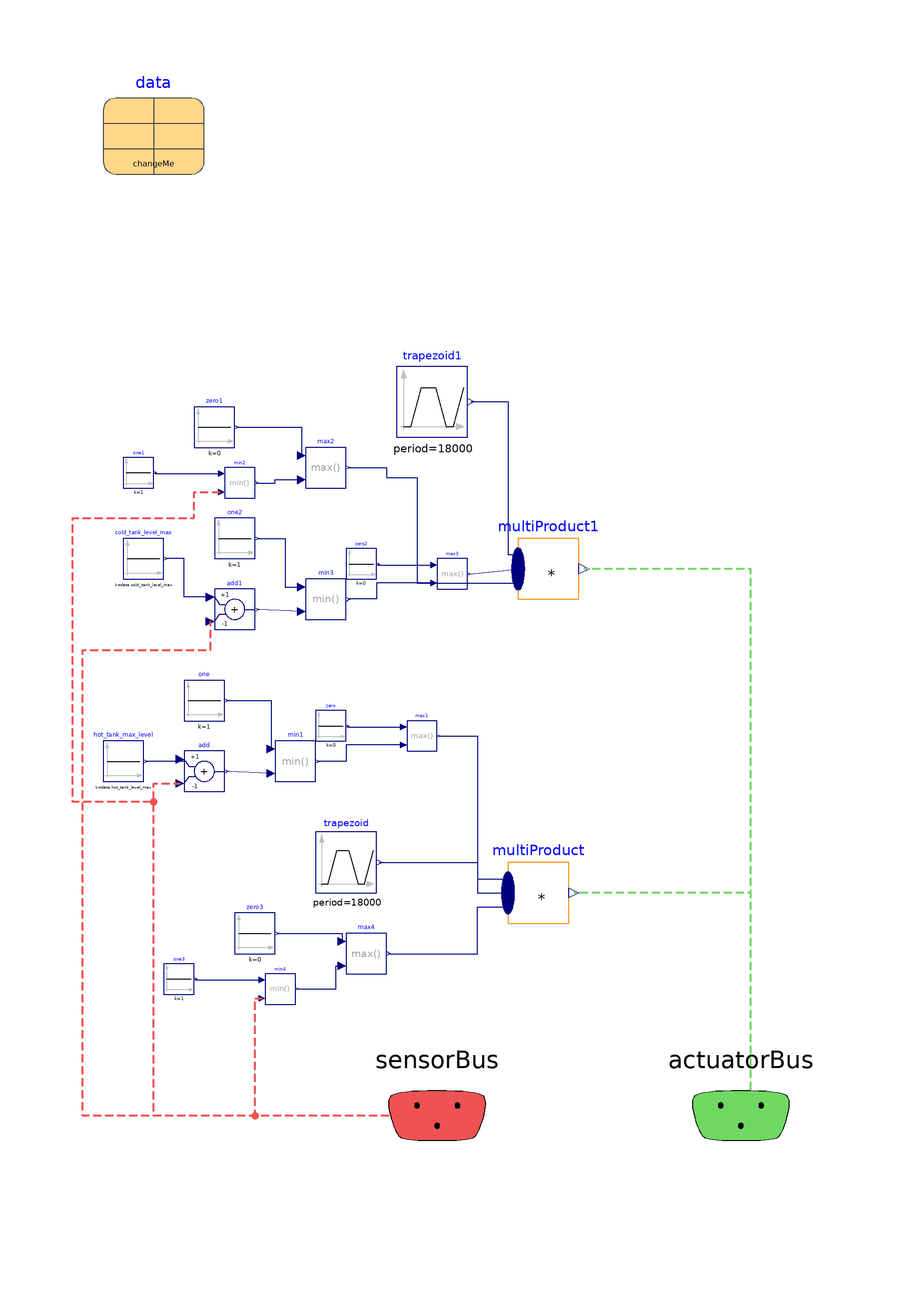

This picture is the connection diagram that the Modelica source below describes through its graphical annotations.

model CS_Default_new

  extends BaseClasses.Partial_ControlSystem;

  Data.Data_Default data
    annotation (Placement(transformation(extent={{-96,86},{-76,106}})));
  Modelica.Blocks.Sources.Trapezoid trapezoid(
    amplitude=1.0,
    rising=500,
    width=6200,
    falling=500,
    period=18000,
    offset=0.0,
    startTime=1800)
    annotation (Placement(transformation(extent={{-54,-56},{-42,-44}})));
  Modelica.Blocks.Sources.Trapezoid trapezoid1(
    amplitude=1.0,
    rising=500,
    width=6200,
    falling=500,
    period=18000,
    offset=0.0,
    startTime=10800)
    annotation (Placement(transformation(extent={{-38,34},{-24,48}})));
  Modelica.Blocks.Math.MultiProduct multiProduct(nu=3)
    annotation (Placement(transformation(extent={{-16,-62},{-4,-50}})));
  Modelica.Blocks.Sources.Constant cold_tank_level_max(k=data.cold_tank_level_max)
    annotation (Placement(transformation(extent={{-92,6},{-84,14}})));
  Modelica.Blocks.Sources.Constant hot_tank_max_level(k=data.hot_tank_level_max)
    annotation (Placement(transformation(extent={{-96,-34},{-88,-26}})));
  Modelica.Blocks.Sources.Constant zero(k=0)
    annotation (Placement(transformation(extent={{-54,-26},{-48,-20}})));
  Modelica.Blocks.Sources.Constant one(k=1)
    annotation (Placement(transformation(extent={{-80,-22},{-72,-14}})));
  Modelica.Blocks.Math.MultiProduct multiProduct1(nu=3)
    annotation (Placement(transformation(extent={{-14,2},{-2,14}})));
  Modelica.Blocks.Math.Min min1
    annotation (Placement(transformation(extent={{-62,-34},{-54,-26}})));
  Modelica.Blocks.Math.Add add(k2=-1)
    annotation (Placement(transformation(extent={{-80,-36},{-72,-28}})));
  Modelica.Blocks.Math.Max max1
    annotation (Placement(transformation(extent={{-36,-28},{-30,-22}})));
  Modelica.Blocks.Math.Max max2
    annotation (Placement(transformation(extent={{-56,24},{-48,32}})));
  Modelica.Blocks.Math.Min min2
    annotation (Placement(transformation(extent={{-72,22},{-66,28}})));
  Modelica.Blocks.Sources.Constant zero1(k=0)
    annotation (Placement(transformation(extent={{-78,32},{-70,40}})));
  Modelica.Blocks.Sources.Constant one1(k=1)
    annotation (Placement(transformation(extent={{-92,24},{-86,30}})));
  Modelica.Blocks.Math.Max max3
    annotation (Placement(transformation(extent={{-30,4},{-24,10}})));
  Modelica.Blocks.Sources.Constant zero2(k=0)
    annotation (Placement(transformation(extent={{-48,6},{-42,12}})));
  Modelica.Blocks.Math.Min min3
    annotation (Placement(transformation(extent={{-56,-2},{-48,6}})));
  Modelica.Blocks.Math.Add add1(k2=-1)
    annotation (Placement(transformation(extent={{-74,-4},{-66,4}})));
  Modelica.Blocks.Sources.Constant one2(k=1)
    annotation (Placement(transformation(extent={{-74,10},{-66,18}})));
  Modelica.Blocks.Math.Min min4
    annotation (Placement(transformation(extent={{-64,-78},{-58,-72}})));
  Modelica.Blocks.Math.Max max4
    annotation (Placement(transformation(extent={{-48,-72},{-40,-64}})));
  Modelica.Blocks.Sources.Constant zero3(k=0)
    annotation (Placement(transformation(extent={{-70,-68},{-62,-60}})));
  Modelica.Blocks.Sources.Constant one3(k=1)
    annotation (Placement(transformation(extent={{-84,-76},{-78,-70}})));
equation

  connect(add.u1, hot_tank_max_level.y) annotation (Line(points={{-80.8,-29.6},
          {-80,-29.6},{-80,-30},{-87.6,-30}}, color={0,0,127}));
  connect(sensorBus.hot_tank_level, add.u2) annotation (Line(
      points={{-30,-100},{-86,-100},{-86,-34.4},{-80.8,-34.4}},
      color={239,82,82},
      pattern=LinePattern.Dash,
      thickness=0.5));
  connect(min1.u2, add.y)
    annotation (Line(points={{-62.8,-32.4},{-71.6,-32}}, color={0,0,127}));
  connect(one.y, min1.u1) annotation (Line(points={{-71.6,-18},{-62.8,-18},{
          -62.8,-27.6}}, color={0,0,127}));
  connect(max1.u2, min1.y) annotation (Line(points={{-36.6,-26.8},{-48,-26.8},{
          -48,-30},{-53.6,-30}}, color={0,0,127}));
  connect(zero.y, max1.u1) annotation (Line(points={{-47.7,-23},{-47.7,-23.2},{
          -36.6,-23.2}}, color={0,0,127}));
  connect(zero1.y, max2.u1) annotation (Line(points={{-69.6,36},{-56.8,36},{
          -56.8,30.4}}, color={0,0,127}));
  connect(one1.y, min2.u1) annotation (Line(points={{-85.7,27},{-85.7,26.8},{
          -72.6,26.8}}, color={0,0,127}));
  connect(sensorBus.hot_tank_level, min2.u2) annotation (Line(
      points={{-30,-100},{-86,-100},{-86,-38},{-102,-38},{-102,18},{-78,18},{
          -78,23.2},{-72.6,23.2}},
      color={239,82,82},
      pattern=LinePattern.Dash,
      thickness=0.5));
  connect(trapezoid.y, multiProduct.u[1]) annotation (Line(points={{-41.4,-50},
          {-22,-50},{-22,-53.2},{-16,-53.2}},
                                          color={0,0,127}));
  connect(max1.y, multiProduct.u[2]) annotation (Line(points={{-29.7,-25},{-22,
          -25},{-22,-56},{-16,-56}}, color={0,0,127}));
  connect(min2.y, max2.u2) annotation (Line(points={{-65.7,25},{-62,25},{-62,
          25.6},{-56.8,25.6}}, color={0,0,127}));
  connect(max3.u2, min3.y) annotation (Line(points={{-30.6,5.2},{-42,5.2},{-42,
          2},{-47.6,2}}, color={0,0,127}));
  connect(zero2.y, max3.u1) annotation (Line(points={{-41.7,9},{-41.7,8.8},{
          -30.6,8.8}}, color={0,0,127}));
  connect(min3.u2, add1.y)
    annotation (Line(points={{-56.8,-0.4},{-65.6,0}}, color={0,0,127}));
  connect(one2.y, min3.u1) annotation (Line(points={{-65.6,14},{-60,14},{-60,
          4.4},{-56.8,4.4}}, color={0,0,127}));
  connect(add1.u1, cold_tank_level_max.y) annotation (Line(points={{-74.8,2.4},
          {-80,2.4},{-80,10},{-83.6,10}}, color={0,0,127}));
  connect(sensorBus.cold_tank_level, add1.u2) annotation (Line(
      points={{-30,-100},{-100,-100},{-100,-8},{-74.8,-8},{-74.8,-2.4}},
      color={239,82,82},
      pattern=LinePattern.Dash,
      thickness=0.5));
  connect(trapezoid1.y, multiProduct1.u[1]) annotation (Line(points={{-23.3,41},
          {-16,41},{-16,10.8},{-14,10.8}}, color={0,0,127}));
  connect(min4.y, max4.u2) annotation (Line(points={{-57.7,-75},{-50,-75},{-50,
          -70.4},{-48.8,-70.4}}, color={0,0,127}));
  connect(zero3.y, max4.u1) annotation (Line(points={{-61.6,-64},{-48.8,-64},{
          -48.8,-65.6}}, color={0,0,127}));
  connect(one3.y, min4.u1) annotation (Line(points={{-77.7,-73},{-77.7,-73.2},{
          -64.6,-73.2}}, color={0,0,127}));
  connect(max3.y, multiProduct1.u[2])
    annotation (Line(points={{-23.7,7},{-14,8}}, color={0,0,127}));
  connect(sensorBus.cold_tank_level, min4.u2) annotation (Line(
      points={{-30,-100},{-66,-100},{-66,-76.8},{-64.6,-76.8}},
      color={239,82,82},
      pattern=LinePattern.Dash,
      thickness=0.5));
  connect(max2.y, multiProduct1.u[3]) annotation (Line(points={{-47.6,28},{-40,
          28},{-40,26},{-34,26},{-34,5.2},{-14,5.2}}, color={0,0,127}));
  connect(max4.y, multiProduct.u[3]) annotation (Line(points={{-39.6,-68},{-22,
          -68},{-22,-58.8},{-16,-58.8}},
                                     color={0,0,127}));

  connect(actuatorBus.m_flow_charge, multiProduct.y) annotation (Line(
      points={{30,-100},{32,-100},{32,-56},{-2.98,-56}},
      color={111,216,99},
      pattern=LinePattern.Dash,
      thickness=0.5));
  connect(actuatorBus.m_flow_discharge, multiProduct1.y) annotation (Line(
      points={{30,-100},{32,-100},{32,8},{-0.98,8}},
      color={111,216,99},
      pattern=LinePattern.Dash,
      thickness=0.5));
annotation(defaultComponentName="changeMe_CS", Icon(graphics={
        Text(
          extent={{-94,82},{94,74}},
          lineColor={0,0,0},
          lineThickness=1,
          fillColor={255,255,237},
          fillPattern=FillPattern.Solid,
          textString="Change Me")}));
end CS_Default_new;